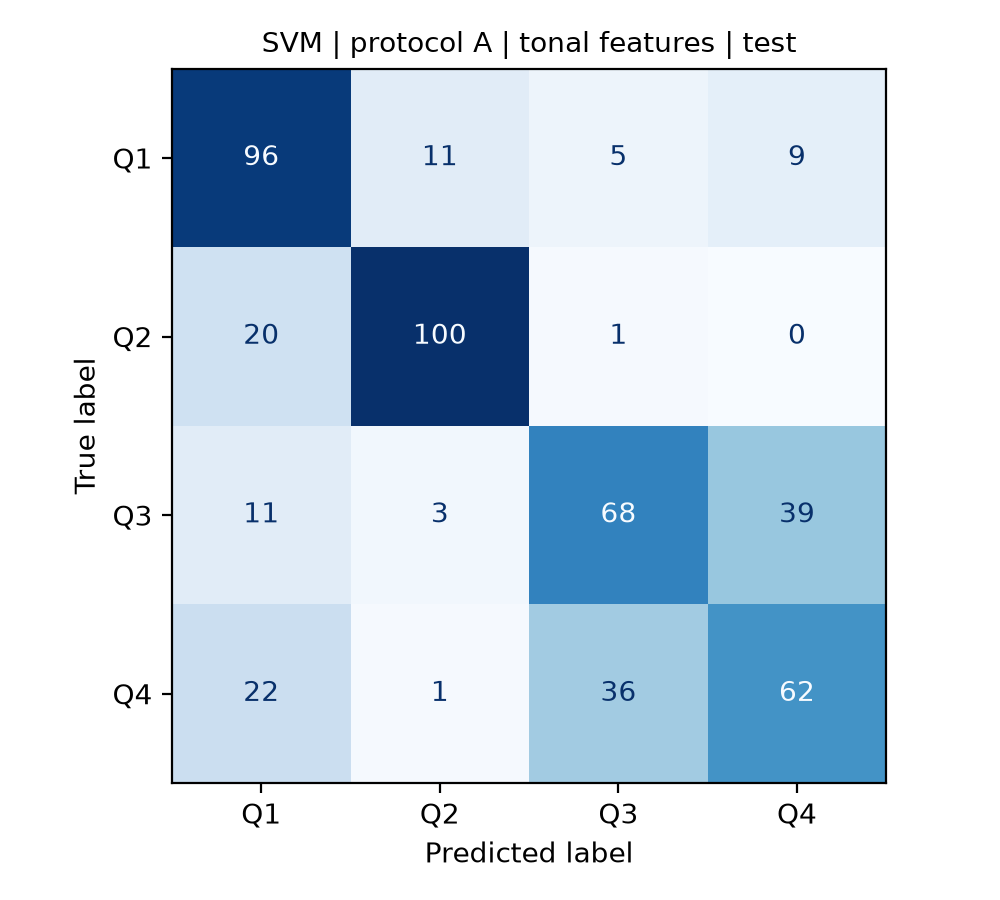

The file beside this chart, header and first rows:
, pred_Q1, pred_Q2, pred_Q3, pred_Q4
true_Q1, 96, 11, 5, 9
true_Q2, 20, 100, 1, 0
true_Q3, 11, 3, 68, 39
true_Q4, 22, 1, 36, 62
